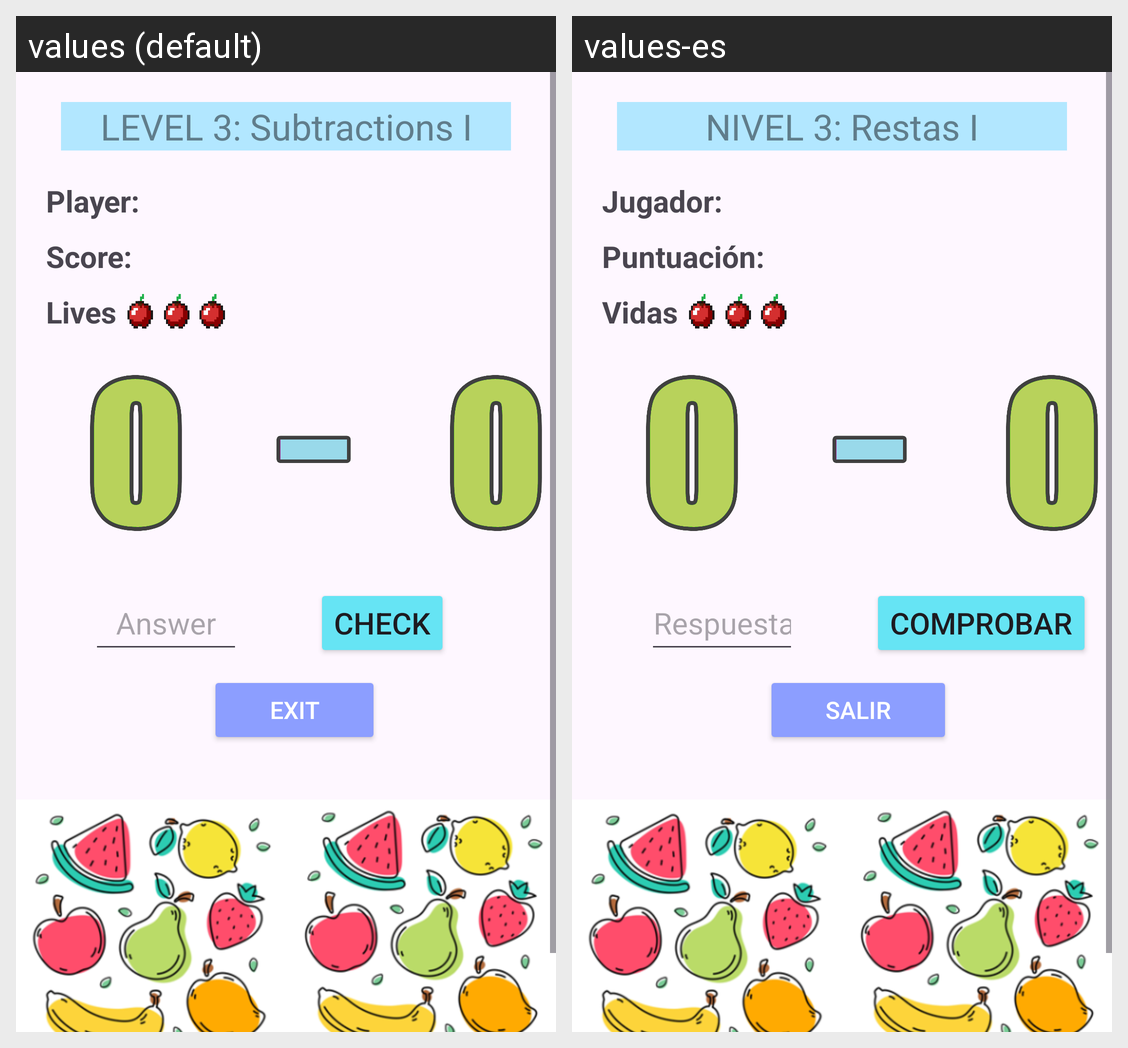

The same Android screen rendered under two of its app's locales, left to right. List the strings drawn on it with the default value and each locale's translation.
Android screen res/layout/activity_nivel3.xml rendered under 2 locales, left to right: values (default), values-es. Device: Nexus 5 (rendered at 1080×1920; each locale shown at half size, 540×960, under a caption strip naming it); theme Theme.FruityApp.
Strings drawn on this screen, with the default value and each locale's value (text and hints the layout hard-codes, and strings that could not be matched under every locale, appear in the picture but are not listed):

tvNivel3
  values: LEVEL 3: Subtractions I
  values-es: NIVEL 3: Restas I

tvNombre
  values: Player:
  values-es: Jugador:

tvPuntuacion
  values: Score:
  values-es: Puntuación:

tvVidas
  values: Lives
  values-es: Vidas

etRespuesta
  values: Answer
  values-es: Respuesta

bComprobar
  values: Check
  values-es: Comprobar

bSalir
  values: EXIT
  values-es: SALIR
